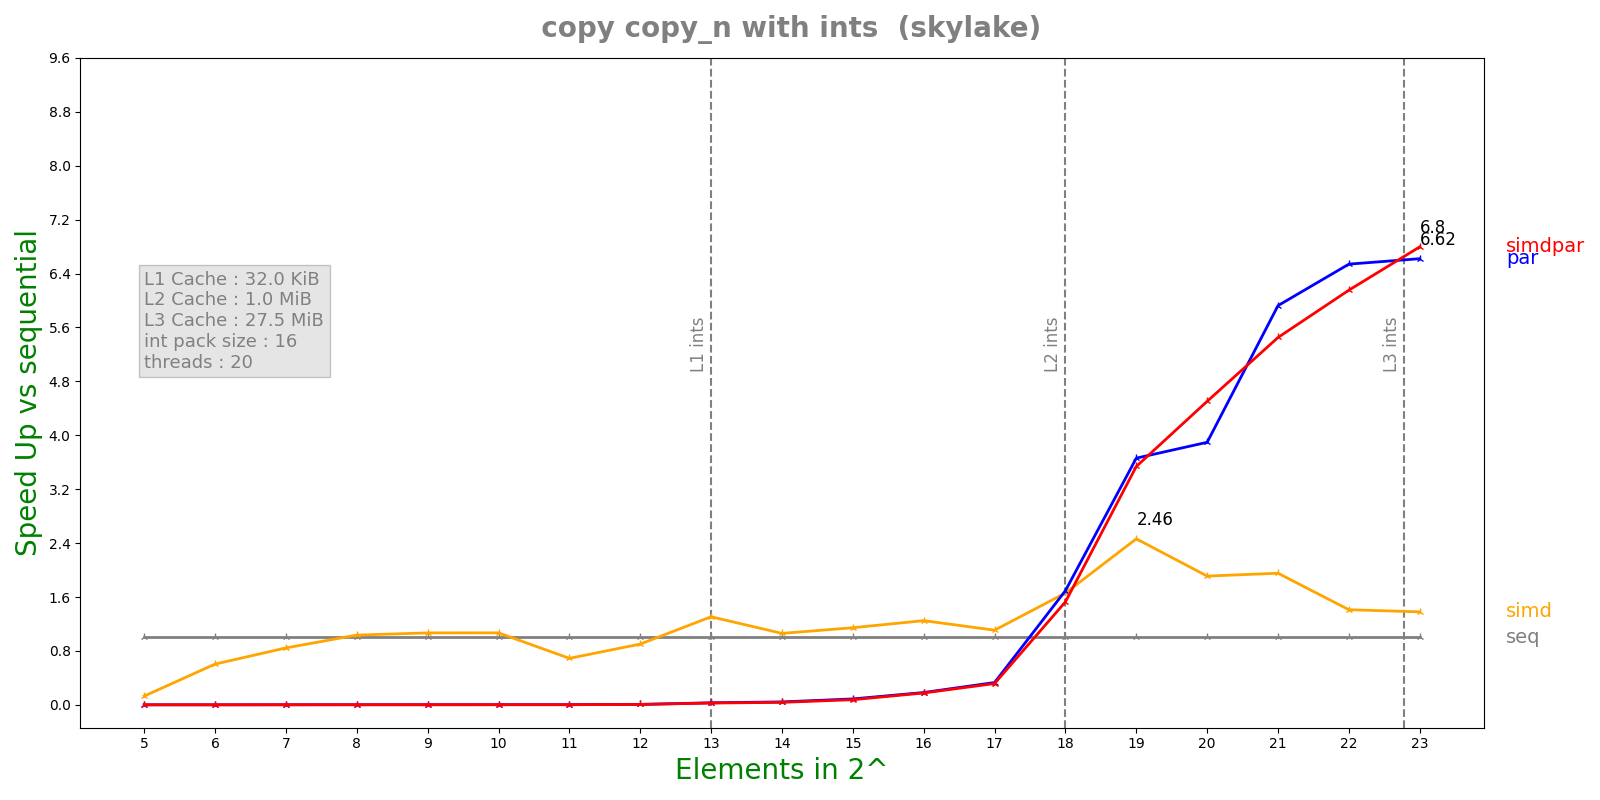

Values plotted in this chart, from the file beside it:
n, lane, threads, seq, simd, par, simdpar
5, 16, 20, 2.97e-08, 2.2864e-07, 0.0001586, 3.33261e-05
6, 16, 20, 2.574e-08, 4.258e-08, 5.36842e-05, 5.35778e-05
7, 16, 20, 5.872e-08, 6.952e-08, 5.29125e-05, 5.63133e-05
8, 16, 20, 7.814e-08, 7.55e-08, 5.33121e-05, 5.64206e-05
9, 16, 20, 9.152e-08, 8.574e-08, 5.37931e-05, 6.01803e-05
10, 16, 20, 1.2168e-07, 1.1392e-07, 5.38712e-05, 5.94003e-05
11, 16, 20, 1.3348e-07, 1.9344e-07, 5.51999e-05, 6.36109e-05
12, 16, 20, 3.3692e-07, 3.7372e-07, 5.46776e-05, 5.84481e-05
13, 16, 20, 1.60248e-06, 1.22628e-06, 5.26106e-05, 6.0324e-05
14, 16, 20, 2.28028e-06, 2.1506e-06, 5.26037e-05, 6.14198e-05
15, 16, 20, 4.65983e-06, 4.07308e-06, 5.3135e-05, 6.10751e-05
16, 16, 20, 9.81117e-06, 7.85267e-06, 5.36928e-05, 5.57041e-05
17, 16, 20, 2.09095e-05, 1.88766e-05, 6.32116e-05, 6.62389e-05
18, 16, 20, 0.0001485, 8.95343e-05, 8.76636e-05, 9.71888e-05
19, 16, 20, 0.0004159, 0.0001688, 0.0001136, 0.0001176
20, 16, 20, 0.0006353, 0.0003326, 0.0001631, 0.0001411
21, 16, 20, 0.001292, 0.0006614, 0.0002181, 0.000237
22, 16, 20, 0.002694, 0.001909, 0.000412, 0.0004379
23, 16, 20, 0.006038, 0.004376, 0.0009121, 0.0008885
